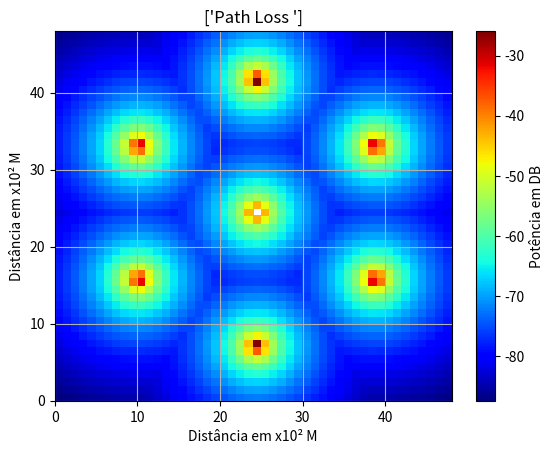

The script that saved this image:
import matplotlib.pyplot as plt
import numpy as np

class cluster:
    def __init__(self, step, hr=1.5, PowerW=100, R=500, f=1800,ht=32):
        self.resolution = step
        self.step = step
        self.hr = hr
        self.ht = ht
        self.ahre = 3.2*(np.log10(11.75*hr))**2 - 4.97
        self.len_grid=5*R
        self.subR = R*np.sqrt(3)/2
        self.power = 10*np.log10(PowerW/(10**-3))
        self.define_grid_axis(step,self.len_grid)
        self.R=R
        self.f=f

    def define_grid_axis(self,step,len_grid):
        axis = np.arange(step,len_grid-step,step)
        self.axis_x,self.axis_y=np.meshgrid(axis,axis)
    
    def get_cluster_info(self):
        return self.__dict__

    def create_cluster(self,X,Y,grid_len,subR,R):
        position1 = (X + 1j*Y) - (grid_len/2 + (grid_len/2)*1j)
        position2 = (X + 1j*Y) - (grid_len/2 + 2*subR*1j + (grid_len/2)*1j) 
        position3 = (X + 1j*Y) - (grid_len/2 - 2*subR*1j + (grid_len/2)*1j)
        position4 = (X + 1j*Y) - (grid_len/2 + (R + subR/2) + (subR*1j) + (grid_len/2)*1j)
        position5 = (X + 1j*Y) - (grid_len/2 + (R + subR/2) - (subR*1j) + (grid_len/2)*1j)
        position6 = (X + 1j*Y) - (grid_len/2 - (R + subR/2) + (subR*1j) + (grid_len/2)*1j) 
        position7 = (X + 1j*Y) - (grid_len/2 - (R + subR/2) - (subR*1j) + (grid_len/2)*1j) 
        final_cluster_grid_erbs_position=dict(erb1=position1,erb2=position2,erb3=position3,\
            erb4=position4,erb5=position5,erb6=position6,erb7=position7,)
        return final_cluster_grid_erbs_position
    
    def path_loss(self,data,pt,f,ht,ahre):
        result=[]
        for erb in range(1,len(data)+1):
            pDbm=pt - (46.3 + 33.9*np.log10(f) - 13.82*np.log10(ht) \
                - ahre + (44.9 - 6.55*np.log10(ht))*np.log10(np.absolute(data['erb%s'%(erb)]/1000)) + 3) 
            result.append(pDbm)            
        return result

    def union_erbs(self,result):
        new_color_map=np.zeros(result[0].shape) - 200
        for i  in range(0,len(result)):
            # print('result[%i],result[%i]'%(i,i+1))
            new_color_map=np.maximum(new_color_map,result[i])
        self.show_plot_color_map(new_color_map)
    
    def show_plot_color_map(self,color_map):
        print(color_map.shape)
        plt.pcolor(color_map,cmap='jet') 
        plt.grid()
        plt.colorbar(label="Potência em DB")
        plt.title(["Path Loss "])
        plt.xlabel("Distância em x10² M")
        plt.ylabel("Distância em x10² M")
        plt.show()


if __name__ == "__main__":
    Cluster=cluster(50)
    cluster_info=Cluster.get_cluster_info()
    data=Cluster.create_cluster(cluster_info['axis_x'],cluster_info['axis_y'],\
        cluster_info['len_grid'],cluster_info['subR'],cluster_info['R'])

    Path_loss=Cluster.path_loss(data,cluster_info['power'],cluster_info['f']\
        ,cluster_info['ht'],cluster_info['ahre'])

    Cluster.union_erbs(Path_loss)
 